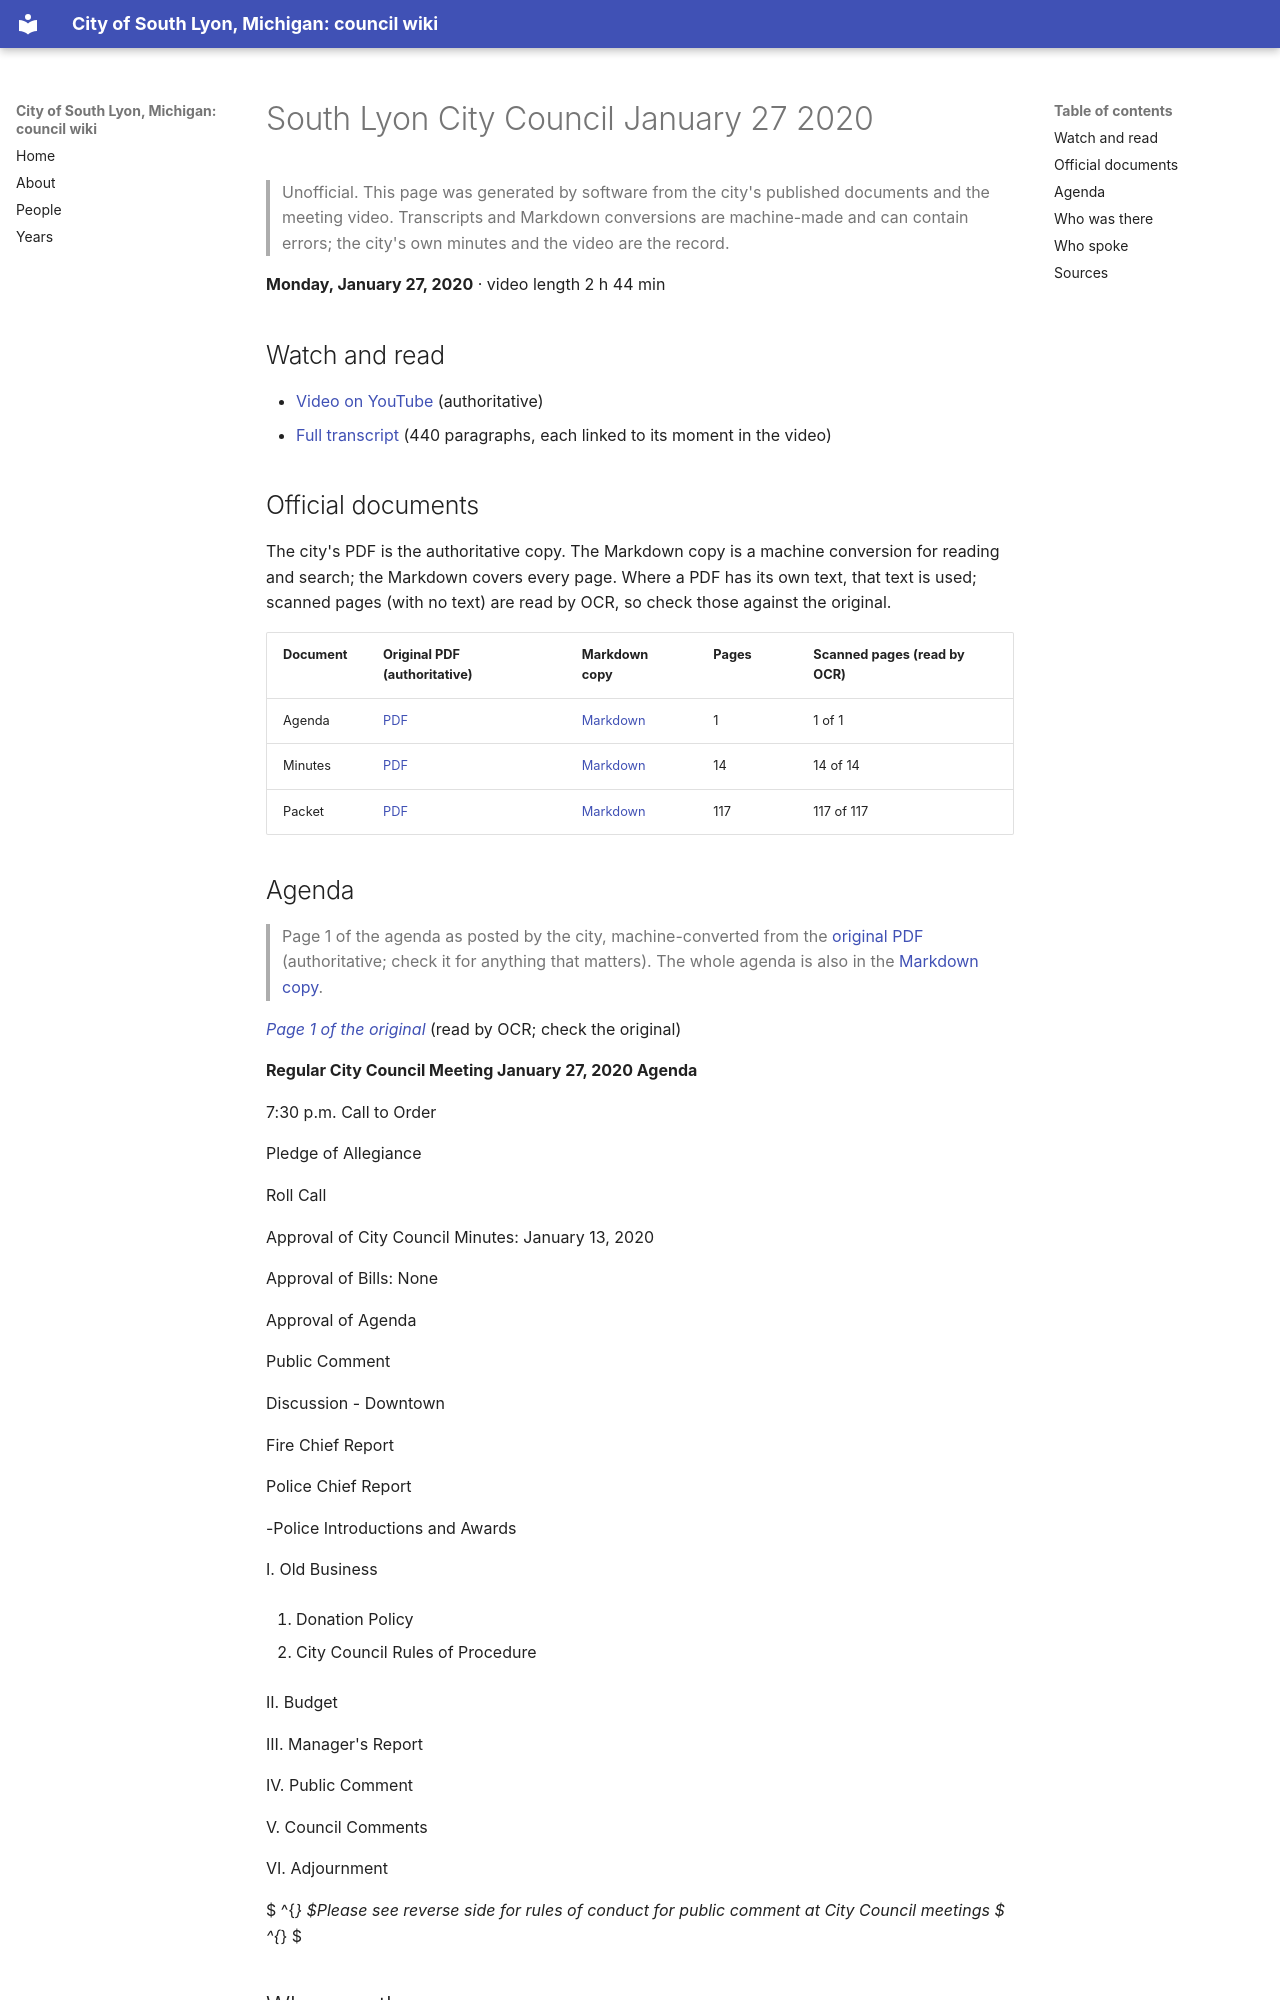

repository: RyanMathewson/city-of-south-lyon-mi-council-wiki · page: meetings/2020/2020-01-27/index.html · generator: mkdocs

---
title: "South Lyon City Council January 27 2020"
meeting_date: "2020-01-27"
video_url: "https://www.youtube.com/watch?v=E3n1GXY02F4"
source_listing: "https://www.southlyonmi.org/government/city_council/city_council_minutes_and_agendas.php"
---


# South Lyon City Council January 27 2020

> Unofficial. This page was generated by software from the city's published documents and the meeting video. Transcripts and Markdown conversions are machine-made and can contain errors; the city's own minutes and the video are the record.

**Monday, January 27, 2020** · video length 2 h 44 min

## Watch and read

- [Video on YouTube](https://www.youtube.com/watch?v=E3n1GXY02F4) (authoritative)
- [Full transcript](../../transcripts/2020/2020-01-27.md) (440 paragraphs, each linked to its moment in the video)

## Official documents

The city's PDF is the authoritative copy. The Markdown copy is a machine conversion for reading and search; the Markdown covers every page. Where a PDF has its own text, that text is used; scanned pages (with no text) are read by OCR, so check those against the original.

| Document | Original PDF (authoritative) | Markdown copy | Pages | Scanned pages (read by OCR) |
|---|---|---|---|---|
| Agenda | [PDF](https://www.southlyonmi.org/1-27-20%20Agenda.pdf?t=202108310733150) | [Markdown](../../documents/2020/2020-01-27/agenda.md) | 1 | 1 of 1 |
| Minutes | [PDF](https://www.southlyonmi.org/1-27-20%20CM%20Approved.pdf?t=202108310733150) | [Markdown](../../documents/2020/2020-01-27/minutes.md) | 14 | 14 of 14 |
| Packet | [PDF](https://www.southlyonmi.org/1-27-20%20Council%20Packet%20-%20online%20only.pdf?t=202108310733150) | [Markdown](../../documents/2020/2020-01-27/packet.md) | 117 | 117 of 117 |

## Agenda

> Page 1 of the agenda as posted by the city, machine-converted from the [original PDF](https://www.southlyonmi.org/1-27-20%20Agenda.pdf?t=202108310733150) (authoritative; check it for anything that matters). The whole agenda is also in the [Markdown copy](../../documents/2020/2020-01-27/agenda.md).

*[Page 1 of the original](https://www.southlyonmi.org/1-27-20%20Agenda.pdf?t=202108310733150#page=1)* (read by OCR; check the original)

**Regular City Council Meeting January 27, 2020 Agenda**

7:30 p.m. Call to Order

Pledge of Allegiance

Roll Call

Approval of City Council Minutes: January 13, 2020

Approval of Bills: None

Approval of Agenda

Public Comment

Discussion - Downtown

Fire Chief Report

Police Chief Report

-Police Introductions and Awards

I. Old Business

1. Donation Policy

2. City Council Rules of Procedure

II. Budget

III. Manager's Report

IV. Public Comment

V. Council Comments

VI. Adjournment

 $ ^{*} $Please see reverse side for rules of conduct for public comment at City Council meetings $ ^{*} $
